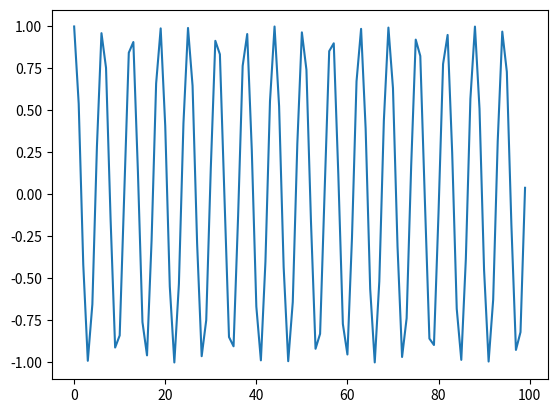

Recreate this plot in Python.
import numpy as np
import matplotlib.pyplot as plt

x = np.arange(0, 100, 1) #start=0 , stop=100 , step = 5
y = np.cos(x)
plt.plot(x, y)
plt.show() 